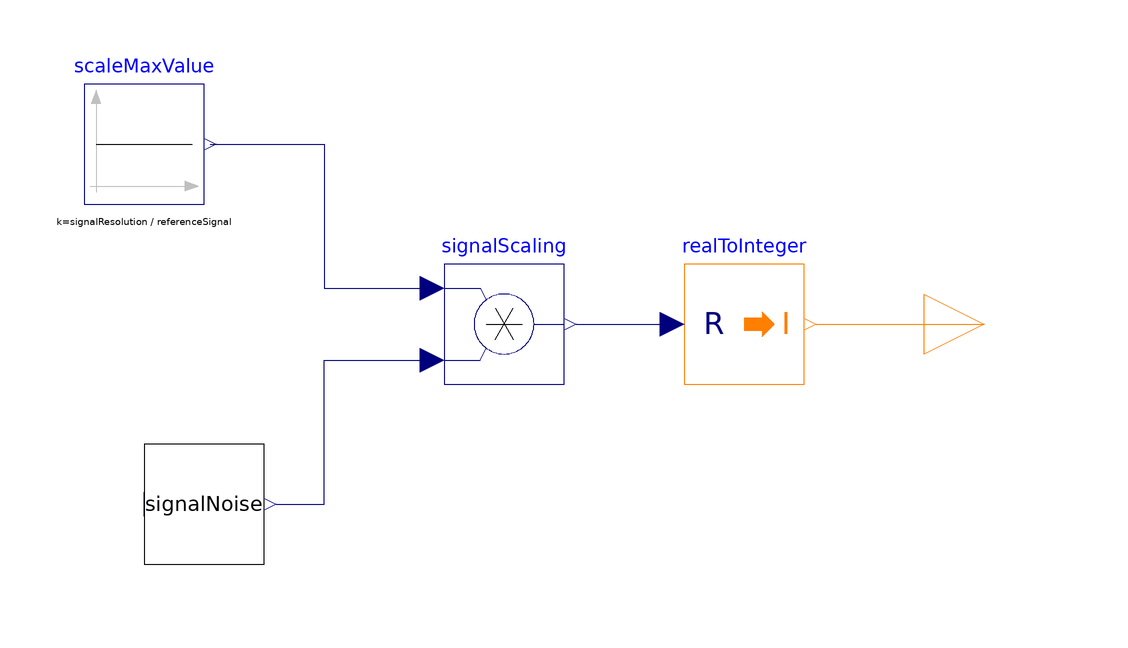

This picture is the connection diagram that the Modelica source below describes through its graphical annotations.

partial model AIToInteger_Partial
            parameter Real referenceSignal;
            parameter Real signalResolution;
            parameter Boolean enableNoise = false;
            parameter Real noiseAmplitude = 0.01;
            Modelica.Blocks.Interfaces.IntegerOutput y_signalOut annotation(
              Placement(visible = true, transformation(origin = {110, 0}, extent = {{-10, -10}, {10, 10}}, rotation = 0), iconTransformation(origin = {110, 0}, extent = {{-10, -10}, {10, 10}}, rotation = 0)));
            Modelica.Blocks.Math.RealToInteger realToInteger annotation(
              Placement(visible = true, transformation(origin = {70, 0}, extent = {{-10, -10}, {10, 10}}, rotation = 0)));
            Modelica.Blocks.Math.Product signalScaling annotation(
              Placement(visible = true, transformation(origin = {30, 0}, extent = {{-10, -10}, {10, 10}}, rotation = 0)));
            Modelica.Blocks.Sources.Constant scaleMaxValue(k = signalResolution / referenceSignal) annotation(
              Placement(visible = true, transformation(origin = {-30, 30}, extent = {{-10, -10}, {10, 10}}, rotation = 0)));
            MyLib.Utilities.SignalNoise signalNoise(enableNoise = enableNoise, noiseAmplitude = noiseAmplitude) annotation(
              Placement(visible = true, transformation(origin = {-20, -30}, extent = {{-10, -10}, {10, 10}}, rotation = 0)));
          equation
            connect(signalNoise.y, signalScaling.u2) annotation(
              Line(points = {{-8, -30}, {0, -30}, {0, -6}, {18, -6}, {18, -6}}, color = {0, 0, 127}));
            connect(scaleMaxValue.y, signalScaling.u1) annotation(
              Line(points = {{-19, 30}, {0, 30}, {0, 6}, {18, 6}}, color = {0, 0, 127}));
            connect(signalScaling.y, realToInteger.u) annotation(
              Line(points = {{42, 0}, {56, 0}, {56, 0}, {58, 0}}, color = {0, 0, 127}));
            connect(realToInteger.y, y_signalOut) annotation(
              Line(points = {{82, 0}, {102, 0}, {102, 0}, {110, 0}}, color = {255, 127, 0}));
            annotation(
              Icon(coordinateSystem(grid = {2, 8})));
          end AIToInteger_Partial;